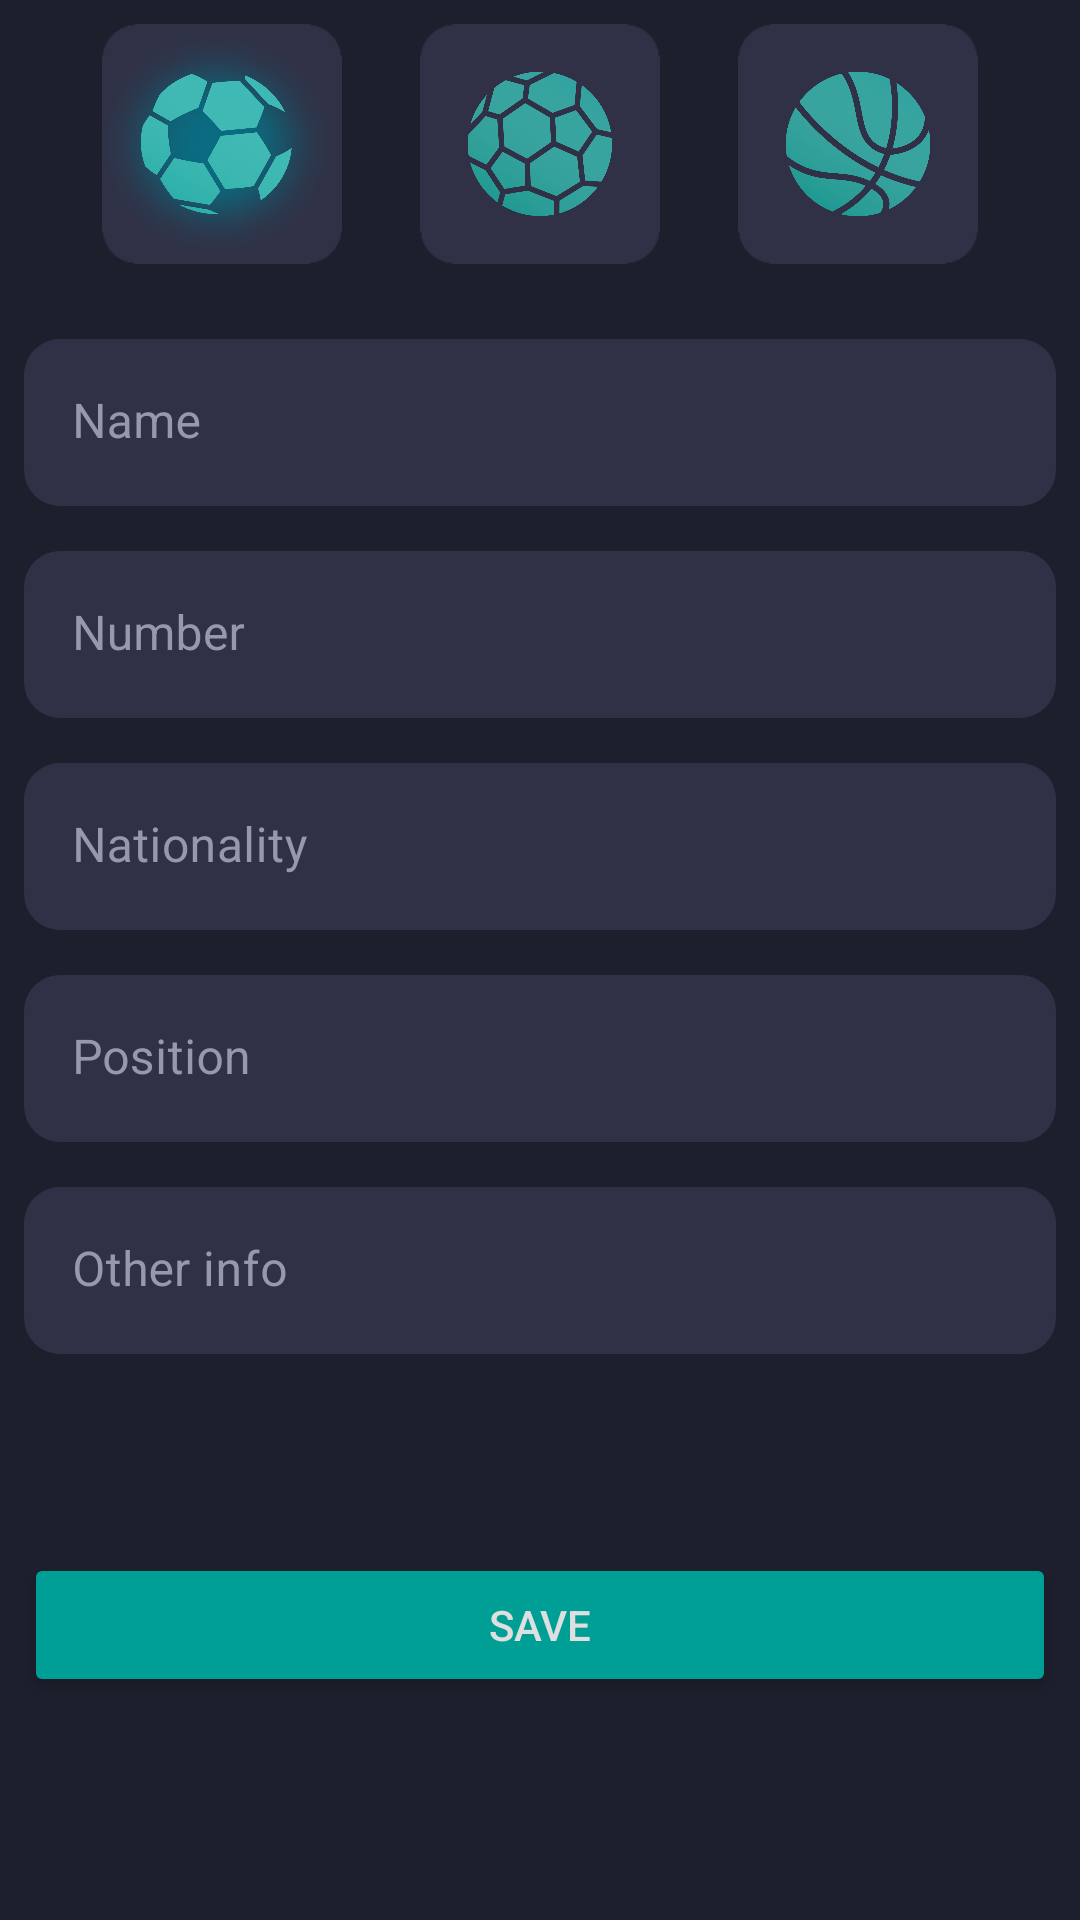

Reconstruct the res/layout file that produces this screen, plus the resources it refers to.
<!-- AndroidManifest.xml: application theme Theme.Wearables -->
<!-- res/layout/fragment_create_player.xml -->
<?xml version="1.0" encoding="utf-8"?>
<androidx.constraintlayout.widget.ConstraintLayout xmlns:android="http://schemas.android.com/apk/res/android"
    xmlns:app="http://schemas.android.com/apk/res-auto"
    xmlns:tools="http://schemas.android.com/tools"
    android:id="@+id/frameLayout8"
    android:layout_width="match_parent"
    android:layout_height="match_parent"
    android:padding="8dp"
    tools:context=".ui.fragments.CreatePlayerFragment">


    <include

        android:id="@+id/radio_button_select_sport"
        layout="@layout/radio_button_sport_select"
        android:layout_width="0dp"
        android:layout_height="wrap_content"
        app:layout_constraintEnd_toEndOf="parent"
        app:layout_constraintStart_toStartOf="parent"
        app:layout_constraintTop_toTopOf="parent" />


    <LinearLayout
        android:id="@+id/player_info_layout"
        android:layout_width="match_parent"
        android:layout_height="wrap_content"
        android:layout_marginTop="25dp"
        android:orientation="vertical"
        app:layout_constraintEnd_toEndOf="parent"
        app:layout_constraintStart_toStartOf="parent"
        app:layout_constraintTop_toBottomOf="@+id/radio_button_select_sport">

        <com.google.android.material.textfield.TextInputLayout
            android:id="@+id/player_name_tf"
            style="@style/TextInputLayoutStyle"
            android:layout_width="match_parent"
            android:layout_height="wrap_content"
            android:layout_marginBottom="15dp"
            android:hint="@string/name">

            <com.google.android.material.textfield.TextInputEditText
                android:id="@+id/player_name_et"
                android:inputType="text|textCapWords"
                android:layout_width="match_parent"
                android:layout_height="wrap_content"
                android:textColor="@color/grey_light"
                android:imeOptions="actionNext"/>

        </com.google.android.material.textfield.TextInputLayout>

        <com.google.android.material.textfield.TextInputLayout
            android:id="@+id/player_number_tf"
            style="@style/TextInputLayoutStyle"
            android:layout_width="match_parent"
            android:layout_height="wrap_content"
            android:layout_marginBottom="15dp"
            android:hint="@string/number">

            <com.google.android.material.textfield.TextInputEditText
                android:id="@+id/player_number_et"
                android:inputType="number"
                android:layout_width="match_parent"
                android:layout_height="wrap_content"
                android:textColor="@color/grey_light"
                android:imeOptions="actionNext"/>

        </com.google.android.material.textfield.TextInputLayout>


        <com.google.android.material.textfield.TextInputLayout
            android:id="@+id/player_nationality_tf"
            style="@style/TextInputLayoutStyle"
            android:layout_width="match_parent"
            android:layout_height="wrap_content"
            android:layout_marginBottom="15dp"
            android:hint="@string/nationality">

        <com.google.android.material.textfield.TextInputEditText
            android:id="@+id/player_nationality_et"
            android:layout_width="match_parent"
            android:layout_height="wrap_content"
            android:inputType="text|textCapSentences"
            android:textColor="@color/grey_light"
            android:imeOptions="actionNext"/>
        </com.google.android.material.textfield.TextInputLayout>


        <com.google.android.material.textfield.TextInputLayout
            android:id="@+id/player_position_tf"
            style="@style/TextInputLayoutStyle"
            android:layout_width="match_parent"
            android:layout_height="wrap_content"
            android:layout_marginBottom="15dp"
            android:hint="@string/position">

            <com.google.android.material.textfield.TextInputEditText
                android:id="@+id/player_position_et"
                android:layout_width="match_parent"
                android:layout_height="wrap_content"
                android:inputType="text|textCapSentences"
                android:textColor="@color/grey_light"
                android:imeOptions="actionNext"/>

        </com.google.android.material.textfield.TextInputLayout>

        <com.google.android.material.textfield.TextInputLayout
            android:id="@+id/player_other_info_tf"
            style="@style/TextInputLayoutStyle"
            android:layout_width="match_parent"
            android:layout_height="wrap_content"
            android:hint="@string/other_info">

            <com.google.android.material.textfield.TextInputEditText
                android:id="@+id/player_other_info_et"
                android:layout_width="match_parent"
                android:layout_height="wrap_content"
                android:inputType="text|textCapSentences"
                android:textColor="@color/grey_light"
                android:imeOptions="actionDone"/>

        </com.google.android.material.textfield.TextInputLayout>
    </LinearLayout>

    <Button
        android:id="@+id/save_player_bt"
        android:layout_width="0dp"
        android:layout_height="wrap_content"
        android:text="@string/save"
        android:backgroundTint="@color/secondary_color"
        app:layout_constraintBottom_toBottomOf="parent"
        app:layout_constraintEnd_toEndOf="parent"
        app:layout_constraintStart_toStartOf="parent"
        app:layout_constraintTop_toBottomOf="@+id/player_info_layout" />


</androidx.constraintlayout.widget.ConstraintLayout>
<!-- res/layout/radio_button_sport_select.xml (included above) -->
<?xml version="1.0" encoding="utf-8"?>
<FrameLayout xmlns:android="http://schemas.android.com/apk/res/android"
    android:layout_width="match_parent"
    android:layout_height="match_parent">


    <RadioGroup
        android:id="@+id/sport_radio_group"
        android:layout_width="match_parent"
        android:layout_height="wrap_content"
        android:orientation="horizontal"
        android:checkedButton="@+id/football_radio_button">

        <Space
            android:layout_width="wrap_content"
            android:layout_height="wrap_content"
            android:layout_weight="1"/>

        <RadioButton
            android:id="@+id/football_radio_button"
            android:layout_width="wrap_content"
            android:layout_height="wrap_content"
            android:background="@drawable/football_button"
            android:button="@android:color/transparent"/>

        <Space
            android:layout_width="wrap_content"
            android:layout_height="wrap_content"
            android:layout_weight="1"/>

        <RadioButton
            android:id="@+id/handball_radio_button"
            android:layout_width="wrap_content"
            android:layout_height="wrap_content"
            android:background="@drawable/handball_button"
            android:button="@android:color/transparent"/>

        <Space
            android:layout_width="wrap_content"
            android:layout_height="wrap_content"
            android:layout_weight="1"/>

        <RadioButton
            android:id="@+id/basketball_radio_button"
            android:layout_width="wrap_content"
            android:layout_height="wrap_content"
            android:background="@drawable/basketball_button"
            android:button="@android:color/transparent"/>

        <Space
            android:layout_width="wrap_content"
            android:layout_height="wrap_content"
            android:layout_weight="1"/>
    </RadioGroup>

</FrameLayout>
<!-- resources referenced by this layout -->
<resources>
  <color name="grey_light">#DFDFE0</color>
  <color name="secondary_color">#009F96</color>
  <!-- drawable basketball_button (drawable) -->
  <?xml version="1.0" encoding="utf-8"?>
  <selector xmlns:android="http://schemas.android.com/apk/res/android">
  
  
  
  
  
  
  
  
  
  
  
  
  
  
      <item android:drawable="@drawable/bb_selected" android:state_checked="true" />
      <item android:drawable="@drawable/bb_unselected" />
  </selector>
  <!-- drawable football_button (drawable) -->
  <?xml version="1.0" encoding="utf-8"?>
  <selector xmlns:android="http://schemas.android.com/apk/res/android">
  
  
  
  
  
  
  
  
  
  
  
  
  
  
  
  
  
  
  
  
  
  
  
  
  
  
  
  
  
      <item android:drawable="@drawable/fb_selected" android:state_checked="true" />
      <item android:drawable="@drawable/fb_unselected" />
  </selector>
  <!-- drawable handball_button (drawable) -->
  <?xml version="1.0" encoding="utf-8"?>
  <selector xmlns:android="http://schemas.android.com/apk/res/android">
  
  
  
  
  
  
  
  
  
  
  
  
  
      <item android:drawable="@drawable/hb_selected" android:state_checked="true" />
      <item android:drawable="@drawable/hb_unselected" />
  
  </selector>
  <string name="name">Name</string>
  <string name="nationality">Nationality</string>
  <string name="number">Number</string>
  <string name="other_info">Other info</string>
  <string name="position">Position</string>
  <string name="save">Save</string>
  <!-- drawable bb_selected (drawable) -->
  <?xml version="1.0" encoding="utf-8"?>
  <layer-list
      xmlns:android="http://schemas.android.com/apk/res/android" >
      <item android:drawable="@drawable/button_bg"
          android:height="80dp"
          android:width="80dp"/>
      <item android:drawable="@drawable/basketball_selected"
          android:gravity="center"
          android:height="80dp"
          android:width="80dp"/>
  </layer-list>
  <!-- drawable fb_selected (drawable) -->
  <?xml version="1.0" encoding="utf-8"?>
  <layer-list
      xmlns:android="http://schemas.android.com/apk/res/android" >
      <item android:drawable="@drawable/button_bg"
          android:height="80dp"
          android:width="80dp"/>
      <item android:drawable="@drawable/football_selected"
          android:gravity="center"
          android:height="80dp"
          android:width="80dp"/>
  </layer-list>
  <!-- drawable hb_selected (drawable) -->
  <?xml version="1.0" encoding="utf-8"?>
  <layer-list
      xmlns:android="http://schemas.android.com/apk/res/android" >
      <item android:drawable="@drawable/button_bg"
          android:height="80dp"
          android:width="80dp"/>
      <item android:drawable="@drawable/handball_selected"
          android:gravity="center"
          android:height="80dp"
          android:width="80dp"/>
  </layer-list>
  <!-- drawable hb_unselected (drawable) -->
  <?xml version="1.0" encoding="utf-8"?>
  <layer-list
      xmlns:android="http://schemas.android.com/apk/res/android" >
      <item android:drawable="@drawable/button_bg"
          android:height="80dp"
          android:width="80dp"/>
      <item android:drawable="@drawable/handball_unselected"
          android:gravity = "center"
          android:height="80dp"
          android:width="80dp"/>
  </layer-list>
  <color name="grey_medium">#9598AF</color>
  <color name="primary_color">#303146</color>
  <style name="cursorStyle" parent="ThemeOverlay.MaterialComponents.TextInputEditText.FilledBox">
          <item name="colorControlActivated">@color/grey_medium</item>
      </style>
  <color name="background_color">#1D1F2D</color>
  <style name="myCustomMenuTextAppearance" parent="@android:style/TextAppearance.Widget.IconMenu.Item">
          <item name="android:textColor">@color/primary_color</item>
      </style>
</resources>
